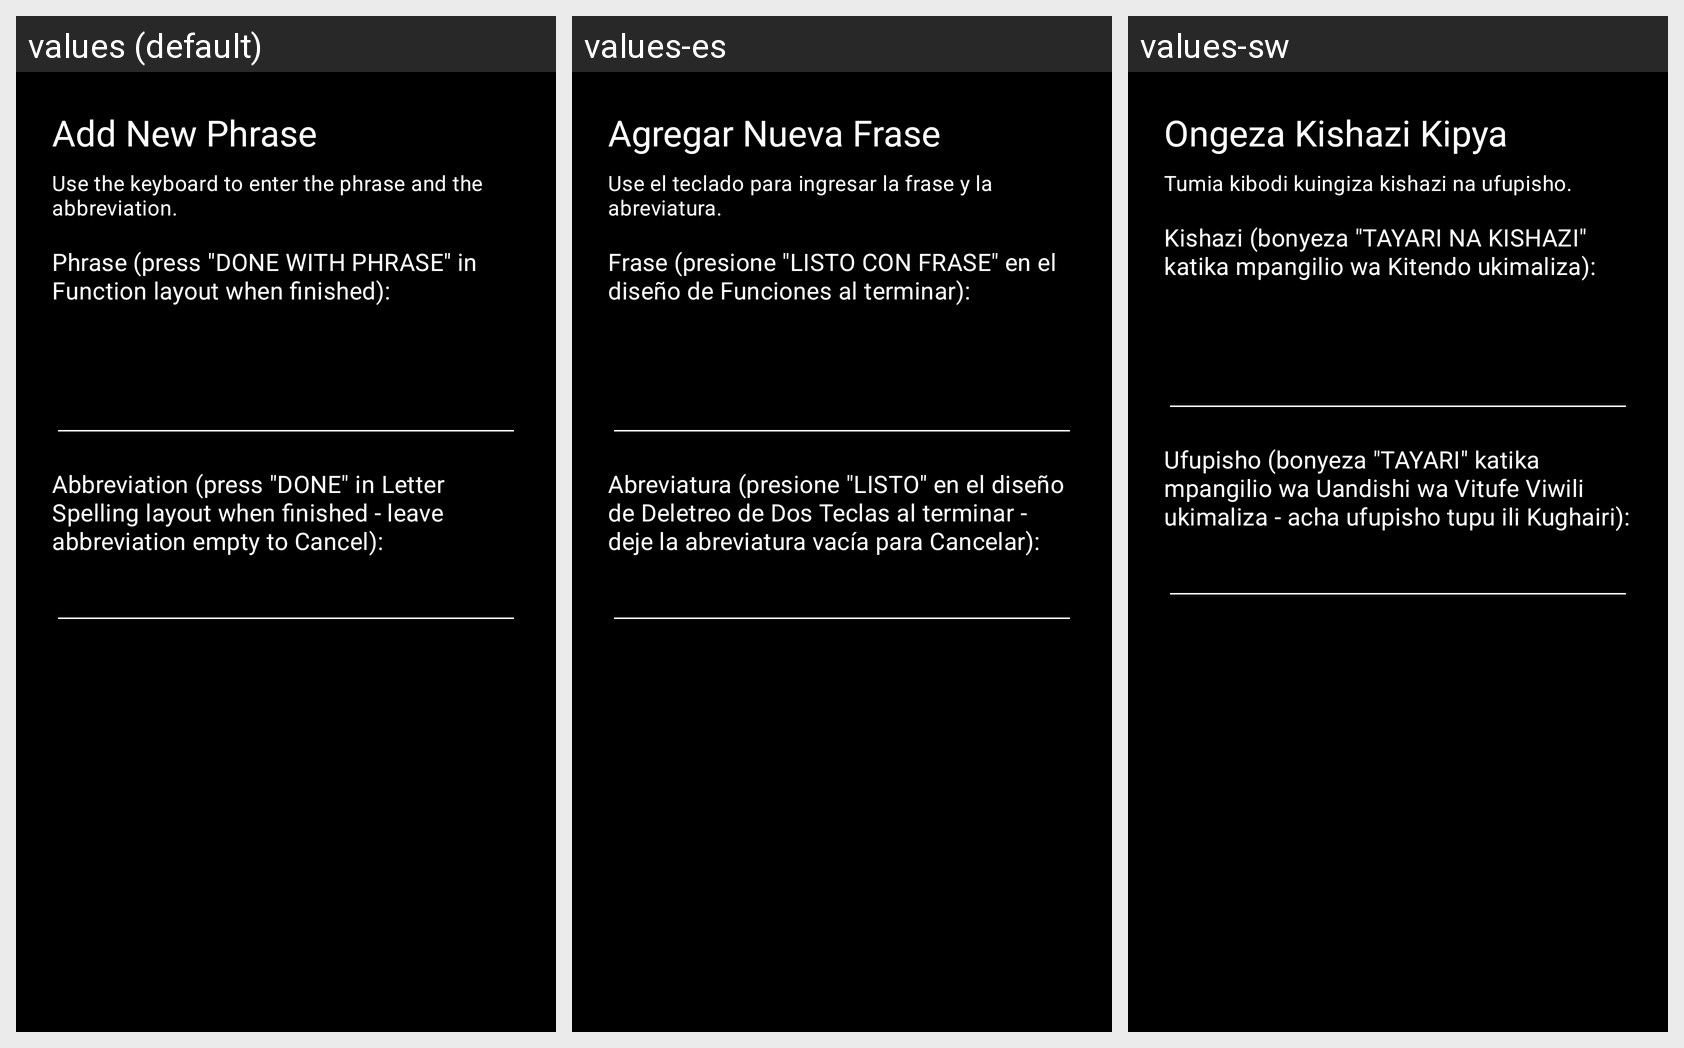

The same Android screen rendered under several of its app's locales, left to right. List the strings drawn on it with the default value and each locale's translation.
Android screen res/layout/activity_phrase_overlay.xml rendered under 3 locales, left to right: values (default), values-es, values-sw. Device: Nexus 5 (rendered at 1080×1920; each locale shown at half size, 540×960, under a caption strip naming it); theme Theme.MaterialComponents.DayNight.NoActionBar.
Strings drawn on this screen, with the default value and each locale's value (text and hints the layout hard-codes, and strings that could not be matched under every locale, appear in the picture but are not listed):

phrase_overlay_title
  values: Add New Phrase
  values-es: Agregar Nueva Frase
  values-sw: Ongeza Kishazi Kipya

phrase_overlay_instructions
  values: Use the keyboard to enter the phrase and the abbreviation.
  values-es: Use el teclado para ingresar la frase y la abreviatura.
  values-sw: Tumia kibodi kuingiza kishazi na ufupisho.

phrase_overlay_phrase_label
  values: Phrase (press "DONE WITH PHRASE" in Function layout when finished):
  values-es: Frase (presione "LISTO CON FRASE" en el diseño de Funciones al terminar):
  values-sw: Kishazi (bonyeza "TAYARI NA KISHAZI" katika mpangilio wa Kitendo ukimaliza):

phrase_overlay_abbrev_full_label
  values: Abbreviation (press "DONE" in Letter Spelling layout when finished - leave abbreviation empty to Cancel):
  values-es: Abreviatura (presione "LISTO" en el diseño de Deletreo de Dos Teclas al terminar - deje la abreviatura vacía para Cancelar):
  values-sw: Ufupisho (bonyeza "TAYARI" katika mpangilio wa Uandishi wa Vitufe Viwili ukimaliza - acha ufupisho tupu ili Kughairi):
